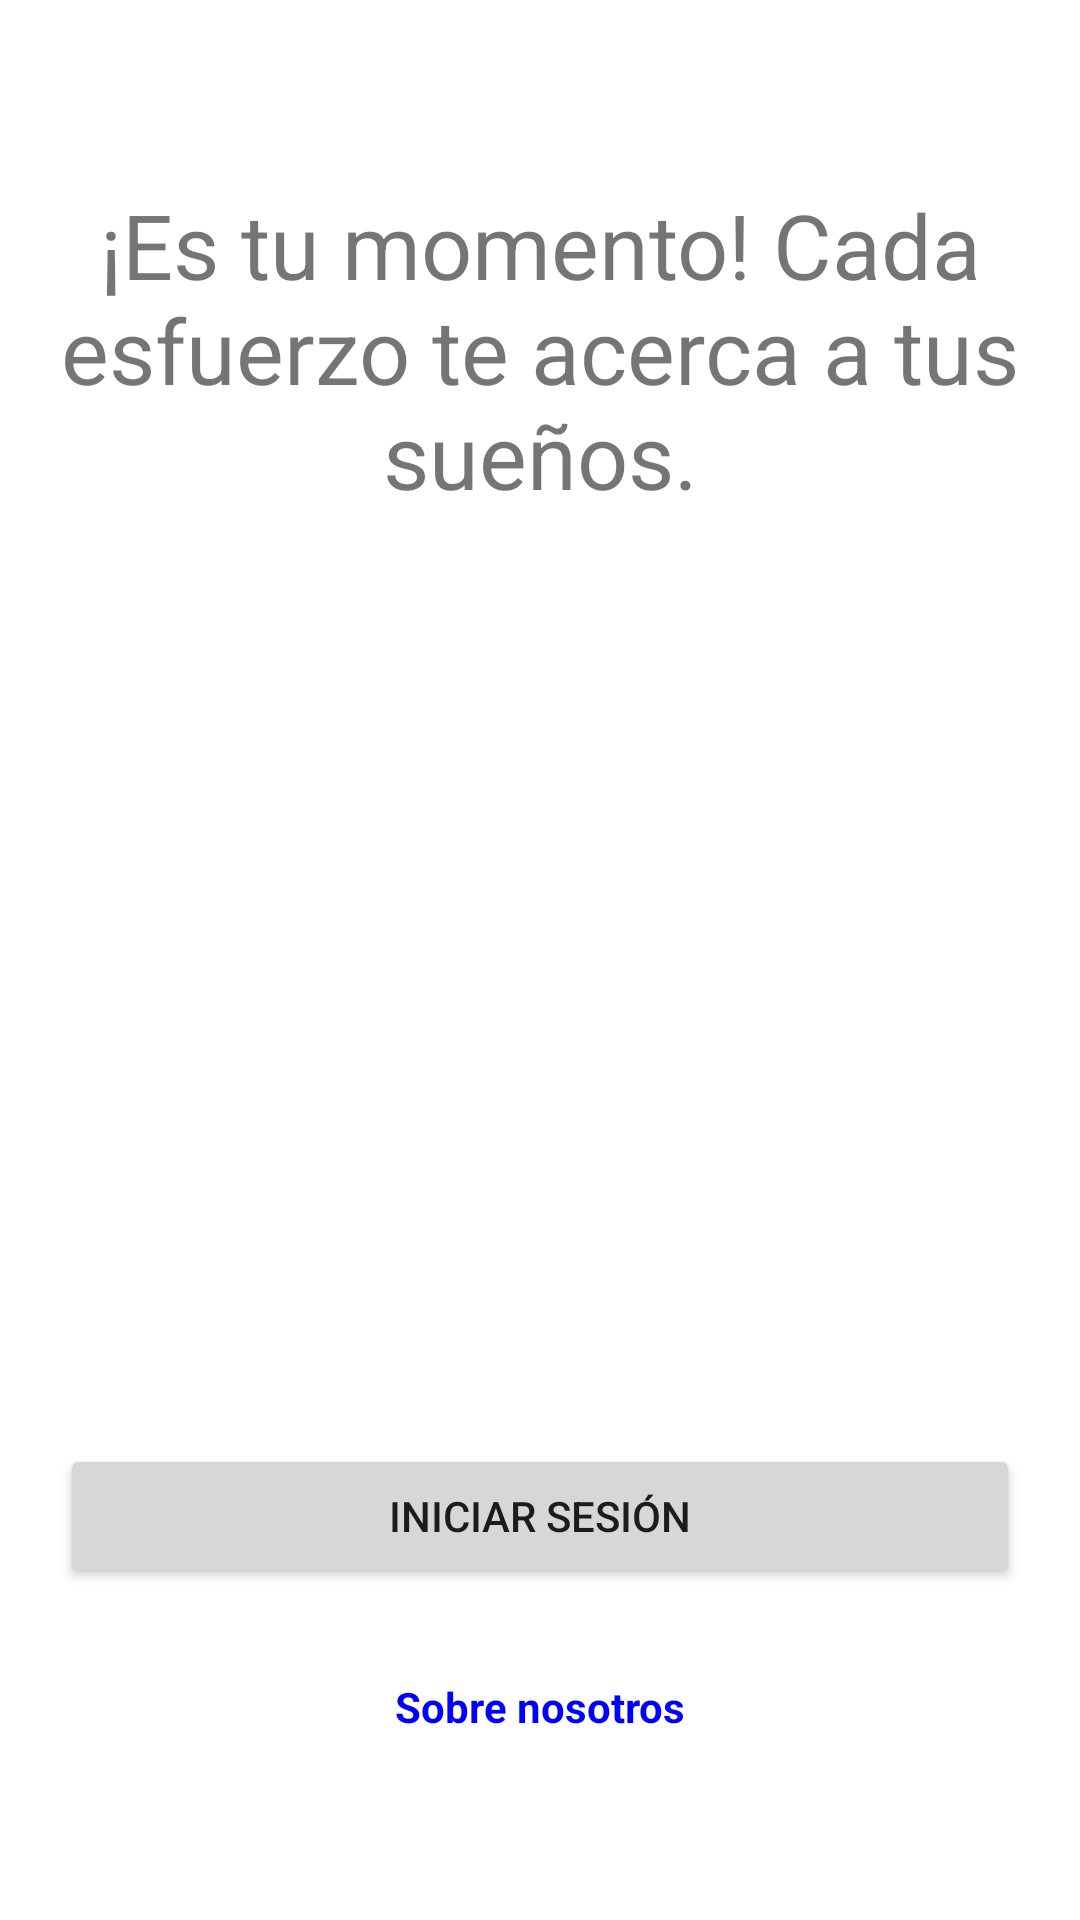

Here is an Android app screen rendered from its layout file. Give the layout XML and the strings, colors and styles it references.
<!-- AndroidManifest.xml: application theme Theme.ICFESUP -->
<!-- res/layout/activity_inicio_sesion.xml -->
<?xml version="1.0" encoding="utf-8"?>
<LinearLayout xmlns:android="http://schemas.android.com/apk/res/android"
    android:layout_width="match_parent"
    android:layout_height="match_parent"
    android:orientation="vertical"
    android:padding="20dp"
    android:gravity="center">

    <TextView
        android:id="@+id/edInicioSesion"
        android:layout_width="match_parent"
        android:layout_height="110dp"
        android:gravity="center"
        android:text="¡Es tu momento! Cada esfuerzo te acerca a tus sueños."
        android:textSize="30dp" />

    <ImageView
        android:id="@+id/imagenIcfes"
        android:layout_width="wrap_content"
        android:layout_height="220dp"
        android:layout_marginTop="60dp"
        android:contentDescription="Imagen de ejemplo" />

    <Button
        android:id="@+id/btnInicoSecion"
        android:layout_width="match_parent"
        android:layout_height="wrap_content"
        android:text="INICIAR SESIÓN"
        android:layout_marginTop="30dp" />

    <TextView
        android:id="@+id/tvSobreNosotros"
        android:layout_width="wrap_content"
        android:layout_height="wrap_content"
        android:text="Sobre nosotros"
        android:textColor="#0000FF"
        android:textStyle="bold"
        android:layout_marginTop="30dp"
        android:clickable="true"
        android:focusable="true" />

</LinearLayout>
<!-- resources referenced by this layout -->
<resources>
  <style name="Theme.ICFESUP" parent="Theme.MaterialComponents.DayNight.NoActionBar">
          
          <item name="colorPrimary">@color/purple_500</item>
          <item name="colorPrimaryVariant">@color/purple_500</item>
          <item name="colorOnPrimary">@color/white</item>
  
          
          <item name="colorSecondary">@color/teal_200</item>
          <item name="colorSecondaryVariant">@color/teal_200</item>
          <item name="colorOnSecondary">@color/black</item>
  
  
          <item name="android:statusBarColor">?attr/colorPrimaryVariant</item>
  
  
      </style>
  <color name="purple_500">#FF6200EE</color>
  <color name="white">#FFFFFFFF</color>
  <color name="teal_200">#FF03DAC5</color>
  <color name="black">#FF000000</color>
</resources>
